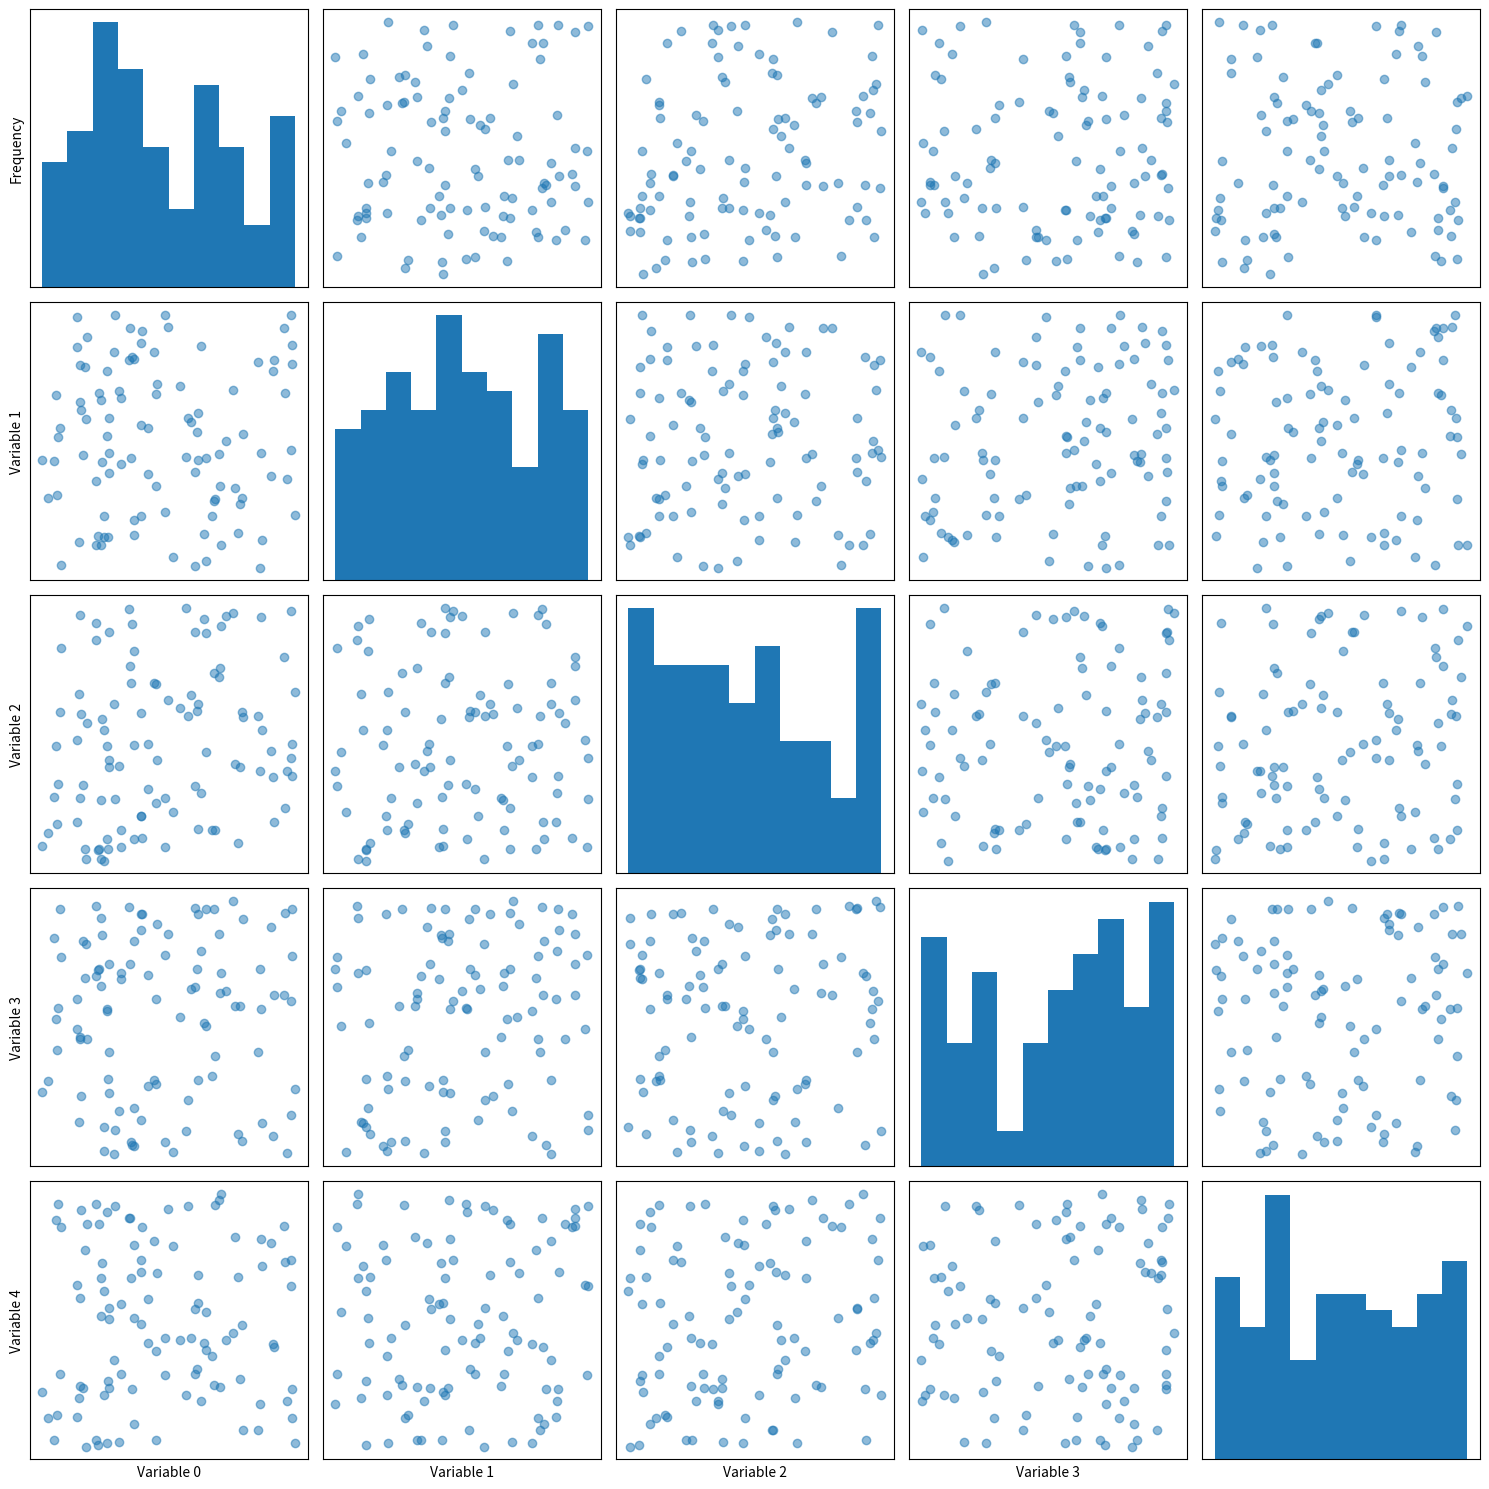

This figure's Python source:
import matplotlib.pyplot as plt
import pandas as pd
import numpy as np


def ScatterMatrix(data, n):
    """
    绘制一个n*n的散点图矩阵，每个格子表示n个变量之间的散点图。

    参数:
    data -- 一个二维数组或pandas DataFrame，其中每一列是一个变量
    n -- 变量的数量，也是格子矩阵的大小
    """
    # 确保数据是numpy数组格式
    if isinstance(data, pd.DataFrame):
        data = data.values
    # 创建一个n*n的子图网格
    fig, axes = plt.subplots(nrows=n, ncols=n, figsize=(15, 15))
    # 填充每个格子
    for i in range(n):
        for j in range(n):
            ax = axes[i, j]
            # 如果是主对角线上的格子，绘制直方图
            if i == j:
                ax.hist(data[:, i], bins=10)
                ax.set_xticks([])
                ax.set_yticks([])
                # 在左上角的格子上添加标签
                if i == 0:
                    # TODO 标题名字设为变量名或列名
                    ax.set_ylabel('Frequency')
            else:
                # 绘制散点图
                ax.scatter(data[:, j], data[:, i], alpha=0.5)
                ax.set_xticks([])
                ax.set_yticks([])
                # 在最左侧和最下侧格子边上添加标签 + y轴刻度
                if j == 0:
                    # TODO 标题名字设为变量名或列名，刻度根据数据范围动态设置
                    ax.set_ylabel(f'Variable {i}')
                    ax.set_yticks([])
                if i == n - 1:
                    ax.set_xlabel(f'Variable {j}')
                    ax.set_xticks([])

    # 调整布局
    plt.tight_layout()
    plt.show()


if __name__ == "__main__":
    # 示例数据
    np.random.seed(0)
    data = np.random.rand(100, 5)  # 生成一个100x5的随机数据矩阵

    # 假设我们想要5个变量之间的散点图矩阵
    ScatterMatrix(data, 5)
